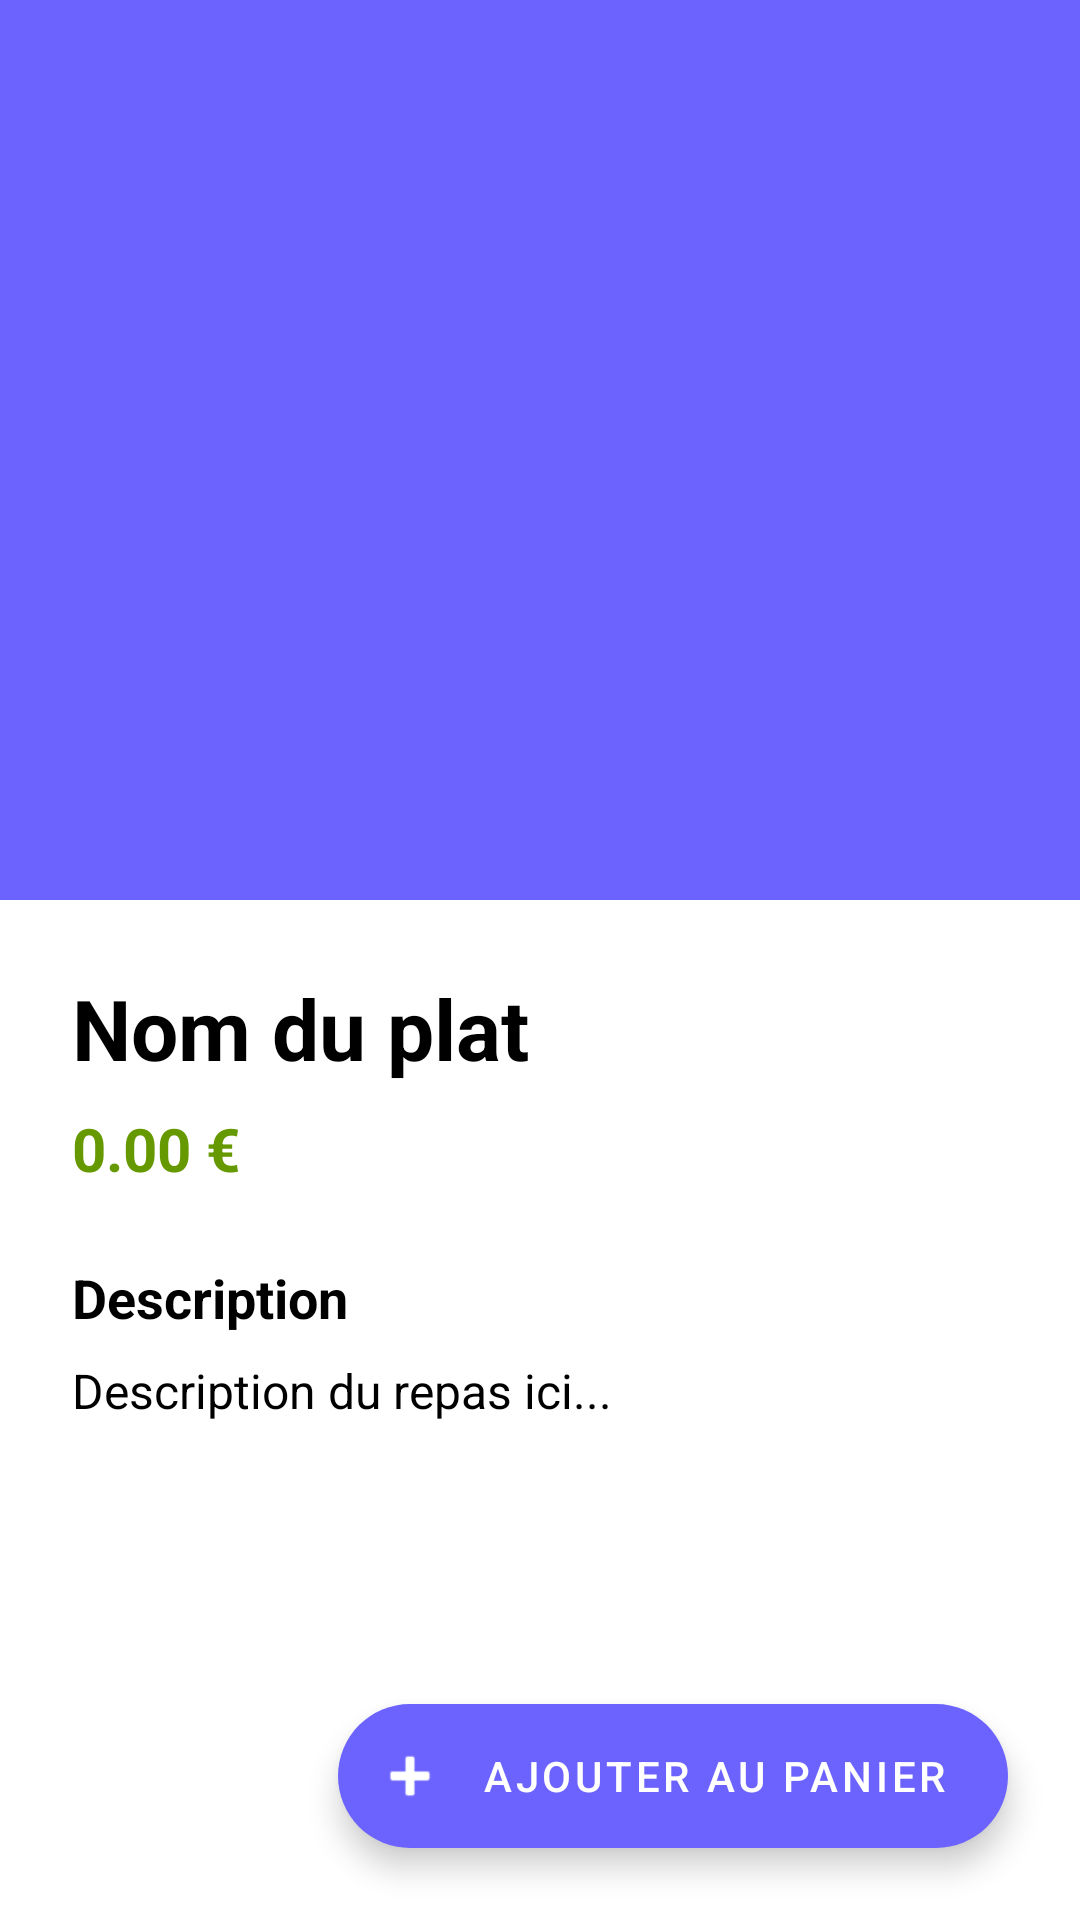

Here is an Android app screen rendered from its layout file. Give the layout XML and the strings, colors and styles it references.
<!-- AndroidManifest.xml: application theme Theme.FoodOrderApp -->
<!-- res/layout/activity_food_detail.xml -->
<?xml version="1.0" encoding="utf-8"?>

<androidx.coordinatorlayout.widget.CoordinatorLayout xmlns:android="http://schemas.android.com/apk/res/android"
    xmlns:app="http://schemas.android.com/apk/res-auto"
    android:layout_width="match_parent"
    android:layout_height="match_parent"
    android:background="?attr/colorSurface">
    

    <com.google.android.material.appbar.AppBarLayout 
        android:layout_width="match_parent"
        android:layout_height="300dp"
        android:theme="@style/ThemeOverlay.MaterialComponents.Dark.ActionBar">
        

        <com.google.android.material.appbar.CollapsingToolbarLayout
            android:layout_width="match_parent"
            android:layout_height="match_parent"
            app:contentScrim="?attr/colorPrimary"
            app:layout_scrollFlags="scroll|exitUntilCollapsed">
            

            <ImageView
                android:id="@+id/imgFoodDetail"
                android:layout_width="match_parent"
                android:layout_height="match_parent"
                android:scaleType="centerCrop"
                app:layout_collapseMode="parallax" />
            

            <androidx.appcompat.widget.Toolbar
                android:layout_width="match_parent"
                android:layout_height="?attr/actionBarSize"
                app:layout_collapseMode="pin" />
            

        </com.google.android.material.appbar.CollapsingToolbarLayout>
    </com.google.android.material.appbar.AppBarLayout>

    <androidx.core.widget.NestedScrollView
        android:layout_width="match_parent"
        android:layout_height="match_parent"
        app:layout_behavior="@string/appbar_scrolling_view_behavior">
        

        <LinearLayout
            android:layout_width="match_parent"
            android:layout_height="wrap_content"
            android:orientation="vertical"
            android:padding="24dp">
            

            <TextView
                android:id="@+id/tvFoodNameDetail"
                android:layout_width="wrap_content"
                android:layout_height="wrap_content"
                android:text="Nom du plat"
                android:textSize="28sp"
                android:textStyle="bold"
                android:textColor="?attr/colorOnSurface" />
            

            <TextView
                android:id="@+id/tvFoodPriceDetail"
                android:layout_width="wrap_content"
                android:layout_height="wrap_content"
                android:layout_marginTop="8dp"
                android:text="0.00 €"
                android:textColor="@android:color/holo_green_dark"
                android:textSize="20sp"
                android:textStyle="bold" />
            

            <TextView
                android:layout_width="wrap_content"
                android:layout_height="wrap_content"
                android:layout_marginTop="24dp"
                android:text="Description"
                android:textSize="18sp"
                android:textStyle="bold"
                android:textColor="?attr/colorOnSurface" />
            

            <TextView
                android:id="@+id/tvFoodDescDetail"
                android:layout_width="match_parent"
                android:layout_height="wrap_content"
                android:layout_marginTop="8dp"
                android:text="Description du repas ici..."
                android:textSize="16sp"
                android:lineSpacingExtra="4dp"
                android:textColor="?attr/colorOnSurface" />
            

        </LinearLayout>
    </androidx.core.widget.NestedScrollView>

    <com.google.android.material.floatingactionbutton.ExtendedFloatingActionButton
        android:id="@+id/btnAddToCartDetail"
        android:layout_width="wrap_content"
        android:layout_height="wrap_content"
        android:layout_gravity="bottom|end"
        android:layout_margin="24dp"
        android:text="Ajouter au panier"
        android:textColor="@android:color/white"
        app:icon="@android:drawable/ic_input_add"
        app:iconTint="@android:color/white"
        app:backgroundTint="?attr/colorPrimary"/>
    

</androidx.coordinatorlayout.widget.CoordinatorLayout>
<!-- resources referenced by this layout -->
<resources>
  <style name="Theme.FoodOrderApp" parent="Theme.MaterialComponents.DayNight.NoActionBar">
          
          <item name="colorPrimary">@color/purple_primary</item>
          <item name="colorPrimaryVariant">@color/purple_dark</item>
          <item name="colorOnPrimary">@color/white</item>
          
          <item name="colorSecondary">@color/accent_color</item>
          <item name="colorSecondaryVariant">@color/accent_color</item>
          <item name="colorOnSecondary">@color/black</item>
          
          <item name="android:statusBarColor">?attr/colorPrimaryVariant</item>
          
          <item name="android:windowBackground">@color/white</item>
      </style>
  <color name="purple_primary">#6C63FF</color>
  <color name="purple_dark">#4841B8</color>
  <color name="white">#FFFFFFFF</color>
  <color name="accent_color">#FFD700</color>
  <color name="black">#FF000000</color>
</resources>
